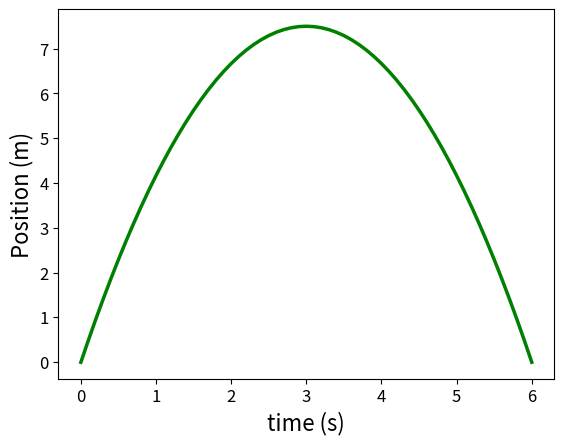

Reproduce this figure in Python. (Note: this script raises an exception after producing the figure.)
# -*- coding: utf-8 -*-
"""
Created on Fri Feb 17 11:03:00 2017

@author: matthewz
"""


import matplotlib.pyplot as plt
from matplotlib import lines as mpl_lines
import numpy as np


#Set up two functions for easy line plotting
def slope_from_points(point1, point2):
    return (point2[1] - point1[1])/(point2[0] - point1[0])

def plot_secant(point1, point2, ax):
    # plot the secant
    slope = slope_from_points(point1, point2)
    intercept = point1[1] - slope*point1[0] 
    # update the points to be on the axes limits
    x = ax.get_xlim()
    y = ax.get_ylim()
    data_y = [x[0]*slope+intercept, x[1]*slope+intercept]
    line = mpl_lines.Line2D(x, data_y, color='blue', linestyle='-', linewidth=1.5)
    ax.add_line(line)
    return ax.figure()
    


#Now build each of the images
max_t=6 #maximum time in seconds
plot_dt=0.1
t=np.arange(0,max_t+plot_dt,plot_dt)
v0=5
a=-2*v0/max_t
x0=0
#Now get x and v as function of time
v=v0+a*t
x=x0+v0*t+0.5*a*t**2

#Position graph
plt.plot(t,x,linewidth='2.5',color='green')
plt.ylabel('Position (m)',fontsize=16)
plt.xlabel('time (s)',fontsize=16)
plt.xticks(fontsize=12)
plt.yticks(fontsize=12)

plt.savefig('PvTsimple.svg',close=False)

ax=plt.gca()

plot_secant([0,0],[1,v0*1],ax)

